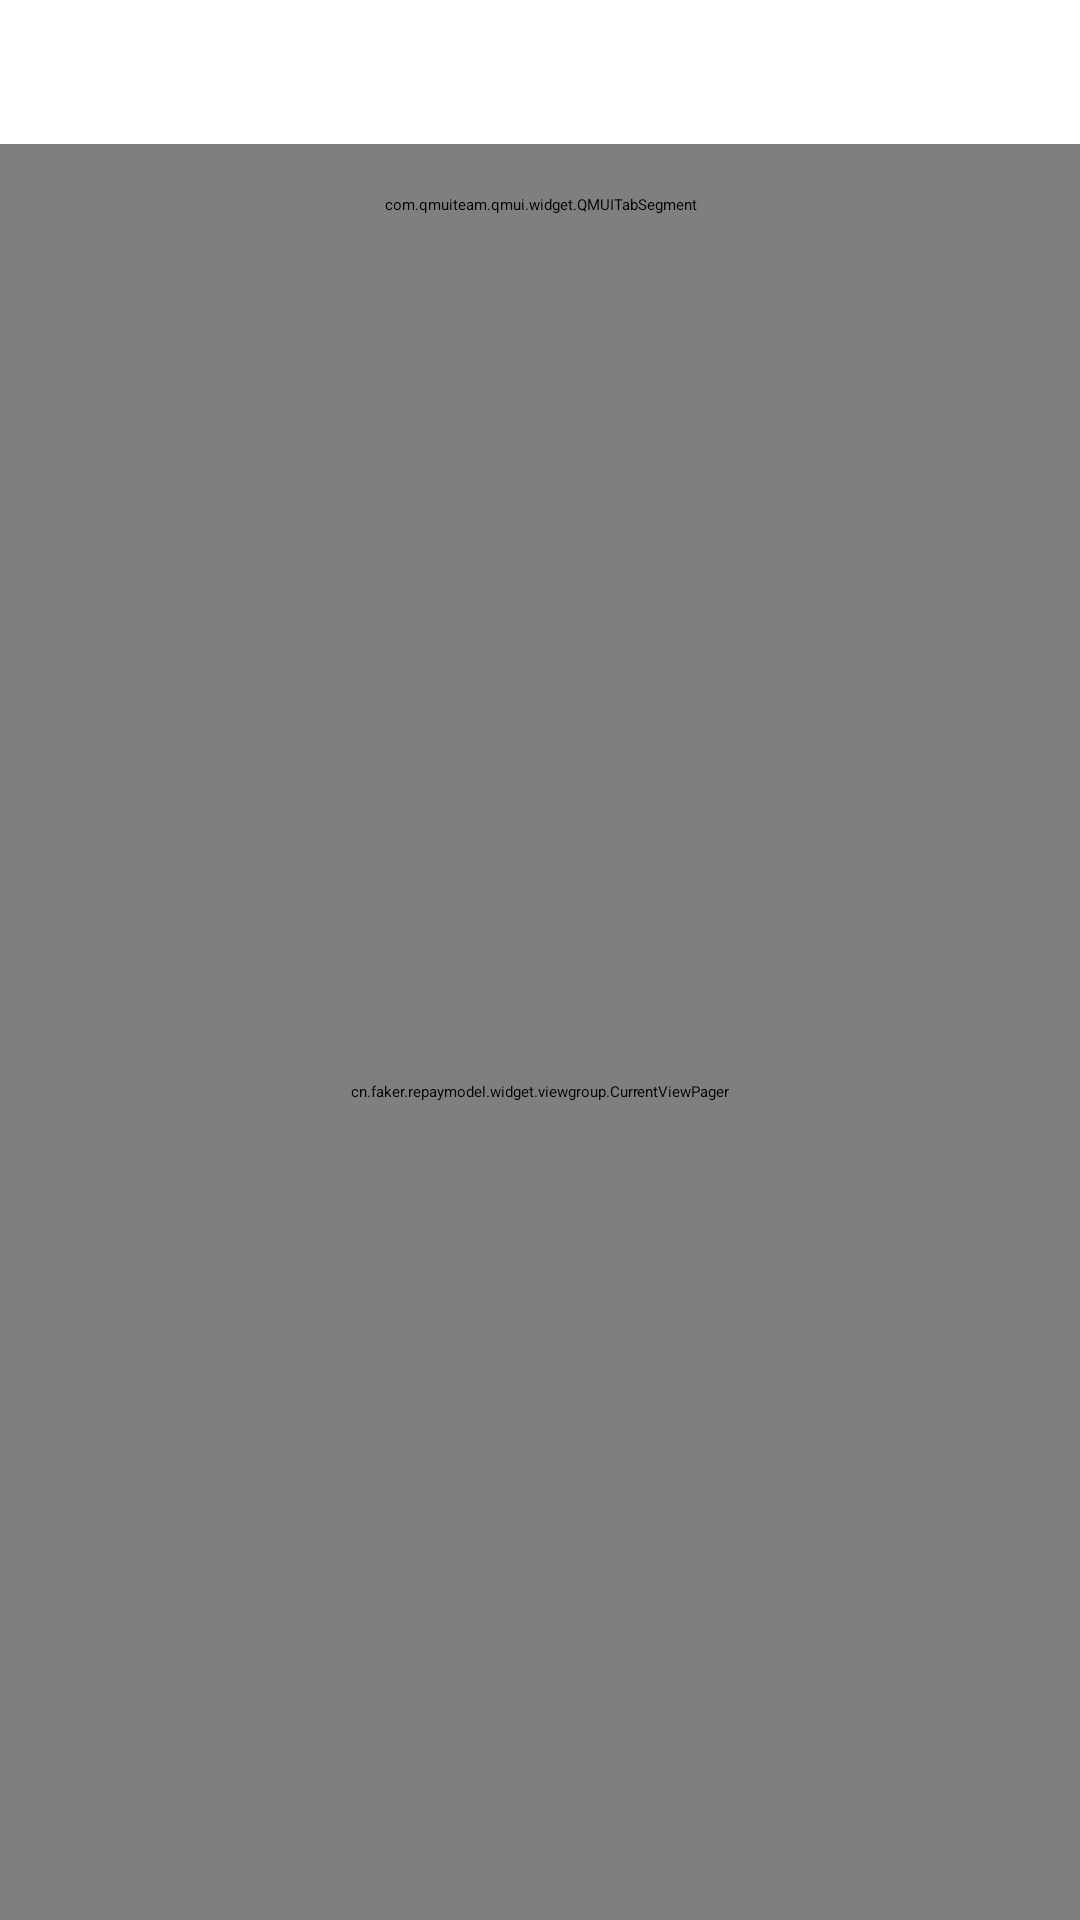

Here is an Android app screen rendered from its layout file. Give the layout XML and the strings, colors and styles it references.
<!-- AndroidManifest.xml: application theme AppTheme -->
<!-- res/layout/fg_control.xml -->
<?xml version="1.0" encoding="utf-8"?>
<LinearLayout
    xmlns:android="http://schemas.android.com/apk/res/android" android:layout_width="match_parent"
    android:layout_height="match_parent"
    android:orientation="vertical">
    <include layout="@layout/include_toolbar"/>
    <com.qmuiteam.qmui.widget.QMUITabSegment
        android:id="@+id/tabSegment"
        android:background="@drawable/tab_panel_bg"
        android:layout_width="match_parent"
        android:layout_height="40dp"
        />

    <cn.faker.repaymodel.widget.viewgroup.CurrentViewPager
        android:id="@+id/contentViewPager"
        android:layout_width="match_parent"
        android:layout_height="0dp"
        android:layout_weight="1"
        android:fitsSystemWindows="true"/>
</LinearLayout>
<!-- res/layout/include_toolbar.xml (included above) -->
<?xml version="1.0" encoding="utf-8"?>
<android.support.v7.widget.Toolbar xmlns:android="http://schemas.android.com/apk/res/android"
    android:id="@+id/toolbar"
    android:layout_width="match_parent"
    android:layout_height="45dp"
    android:background="@color/white"
    android:layout_marginBottom="3dp"
    android:minHeight="?attr/actionBarSize">

    <ImageView
        android:id="@+id/backicon"
        android:layout_width="15dp"
        android:layout_height="15dp"
        android:layout_marginBottom="1dp"
        android:layout_marginLeft="10dp"
        android:layout_marginTop="1dp"
        android:background="@mipmap/fanhui"
        android:visibility="gone"
        android:paddingLeft="8dp"
        android:paddingRight="12dp" />

    <TextView
        android:id="@+id/toolbar_tv_left_title"
        style="@style/TextAppearance.AppCompat.Widget.ActionBar.Title"
        android:layout_width="wrap_content"
        android:layout_height="wrap_content"
        android:layout_marginLeft="12dp"
        android:textColor="@color/t_title"
        android:textSize="18sp"
        android:visibility="gone" />

    <TextView
        android:id="@+id/toolbar_tv_title"
        style="@style/TextAppearance.AppCompat.Widget.ActionBar.Title"
        android:layout_width="wrap_content"
        android:layout_height="wrap_content"
        android:layout_gravity="center"
        android:textColor="@color/t_title"
        android:textSize="18sp" />

    <TextView
        android:id="@+id/btnRight"
        android:layout_width="wrap_content"
        android:layout_height="wrap_content"
        android:layout_gravity="right|center"
        android:background="@null"
        android:padding="15dp"
        android:textColor="@color/t_title"
        android:textSize="13sp"
        android:visibility="gone" />
</android.support.v7.widget.Toolbar>
<!-- resources referenced by this layout -->
<resources>
  <color name="white">#ffffffff</color>
  <!-- drawable tab_panel_bg (drawable) -->
  <?xml version="1.0" encoding="utf-8"?>
  <inset xmlns:android="http://schemas.android.com/apk/res/android"
      android:insetLeft="-1px"
      android:insetTop="-1px"
      android:insetRight="-1px">
  
      <shape>
          <solid android:color="@color/white" />
          <stroke
              android:width="1px"
              android:color="#D4D6D8" />
      </shape>
  </inset>
  <style name="AppTheme" parent="QMUI.Compat">
          <item name="windowActionBar">false</item>
          <item name="windowNoTitle">true</item>
      </style>
</resources>
